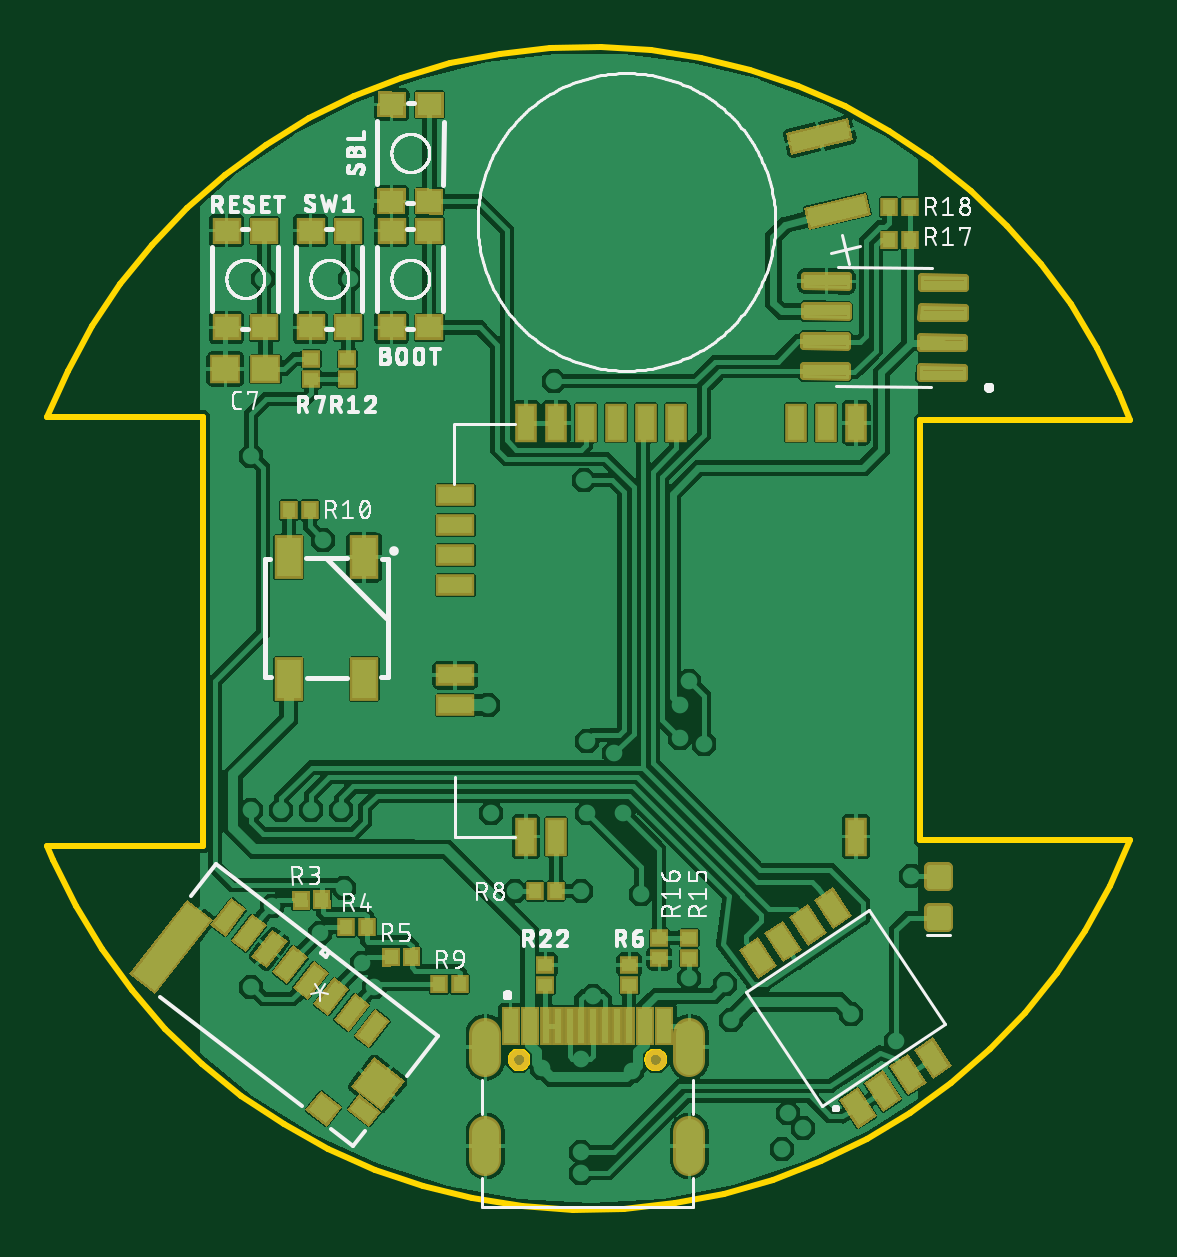
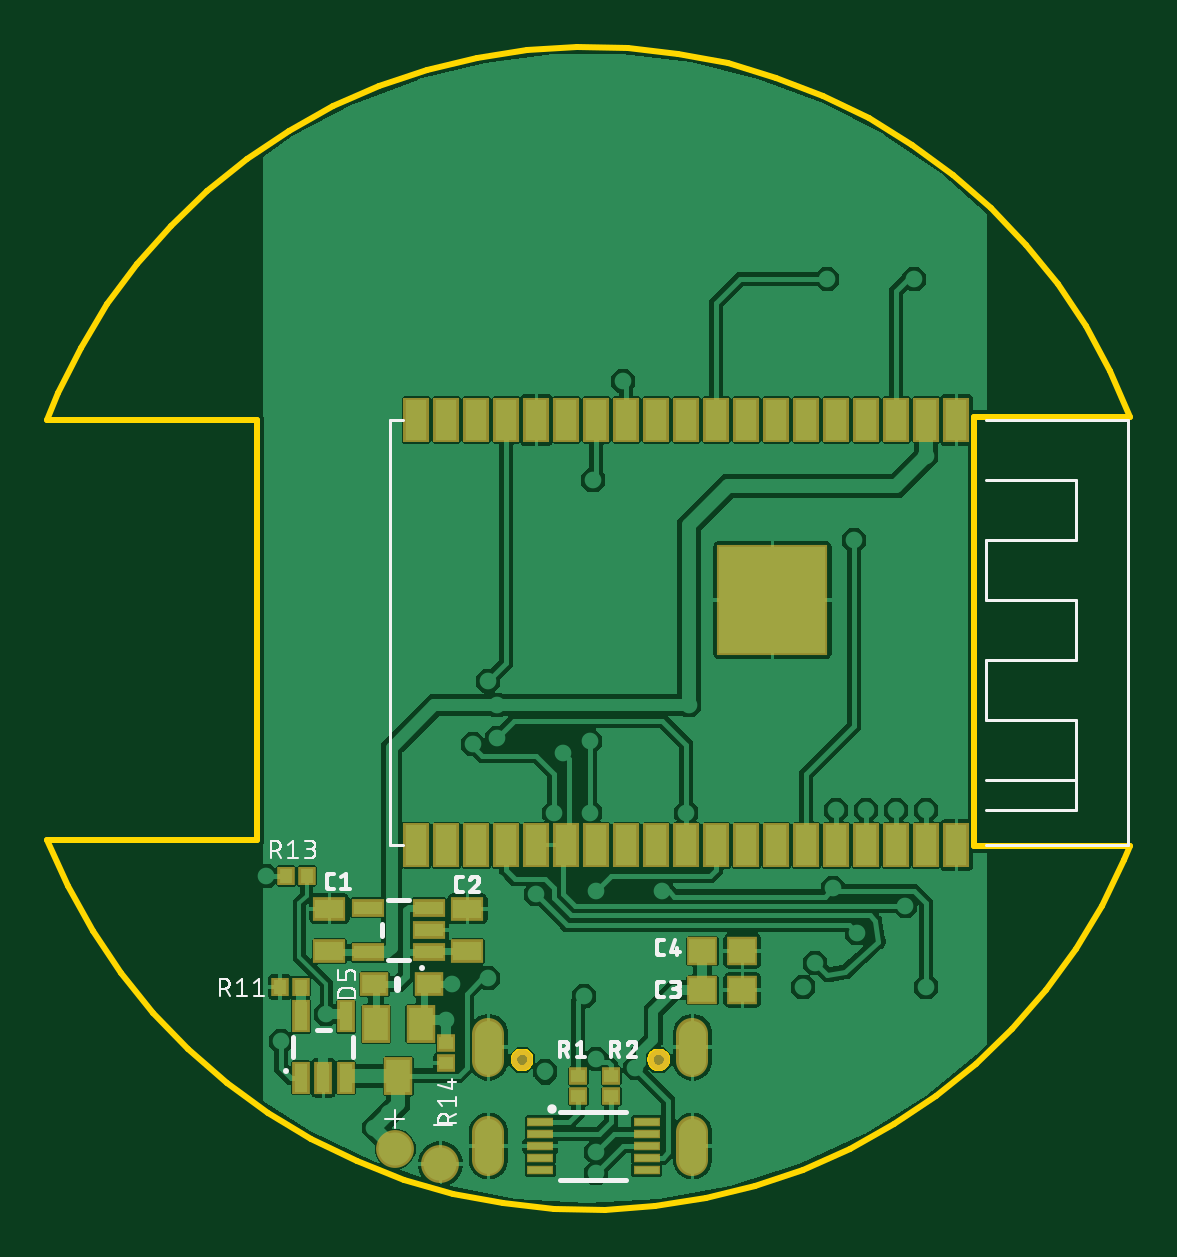
Circuit board: 9 layer files. Board 45.8 x 49.2 mm.
- bottom_copper: copper_bottom.gbr (134621 bytes)
- top_copper: copper_top.gbr (158459 bytes)
- outline: profile.gbr (8473 bytes)
- bottom_silk: silkscreen_bottom.gbr (25442 bytes)
- top_silk: silkscreen_top.gbr (107607 bytes)
- bottom_mask: soldermask_bottom.gbr (2332 bytes)
- top_mask: soldermask_top.gbr (6882 bytes)
- paste: solderpaste_bottom.gbr (2045 bytes)
- paste: solderpaste_top.gbr (7319 bytes)

=== bottom_copper: copper_bottom.gbr (134621 bytes, source omitted) ===
=== top_copper: copper_top.gbr (158459 bytes, source omitted) ===
=== outline: profile.gbr (8473 bytes, source omitted) ===
=== bottom_silk: silkscreen_bottom.gbr (25442 bytes, source omitted) ===
=== top_silk: silkscreen_top.gbr (107607 bytes, source omitted) ===
=== bottom_mask: soldermask_bottom.gbr ===
G04 EAGLE Gerber RS-274X export*
G75*
%MOMM*%
%FSLAX34Y34*%
%LPD*%
%INSoldermask Bottom*%
%IPPOS*%
%AMOC8*
5,1,8,0,0,1.08239X$1,22.5*%
G01*
%ADD10C,1.361200*%
%ADD11C,0.903200*%
%ADD12R,0.803200X0.743200*%
%ADD13R,1.103200X1.903200*%
%ADD14R,4.703200X4.703200*%
%ADD15R,1.100000X0.400000*%
%ADD16R,1.403200X0.753200*%
%ADD17R,1.403200X1.003200*%
%ADD18R,1.303200X1.203200*%
%ADD19R,1.203200X1.003200*%
%ADD20R,1.203200X1.603200*%
%ADD21R,0.753200X1.403200*%
%ADD22R,0.743200X0.803200*%
%ADD23C,1.603200*%


D10*
X161270Y69030D02*
X161270Y80610D01*
X247670Y80610D02*
X247670Y69030D01*
X161270Y38810D02*
X161270Y27230D01*
X247670Y27230D02*
X247670Y38810D01*
D11*
X175570Y69520D03*
X233370Y69520D03*
D12*
X209550Y54100D03*
X209550Y62740D03*
X195580Y54100D03*
X195580Y62740D03*
D13*
X278130Y160360D03*
X278130Y340360D03*
X74930Y340360D03*
X49530Y340360D03*
D14*
X127430Y264160D03*
D13*
X49530Y160360D03*
X227330Y340360D03*
X214630Y160360D03*
X227330Y160360D03*
X201930Y160360D03*
X163830Y160360D03*
X214630Y340360D03*
X240030Y340360D03*
X201930Y340360D03*
X240030Y160360D03*
X151130Y160360D03*
X138430Y160360D03*
X113030Y160360D03*
X74930Y160360D03*
X62230Y160360D03*
X163830Y340360D03*
X176530Y340360D03*
X189230Y340360D03*
X138430Y340360D03*
X151130Y340360D03*
X113030Y340360D03*
X125730Y340360D03*
X125730Y160360D03*
X189230Y160360D03*
X176530Y160360D03*
X100330Y160360D03*
X265430Y160360D03*
X252730Y160360D03*
X252730Y340360D03*
X265430Y340360D03*
X100330Y340360D03*
X87630Y340360D03*
X87630Y160360D03*
X62230Y340360D03*
D15*
X225700Y43020D03*
X225700Y38020D03*
X225700Y33020D03*
X225700Y28020D03*
X225700Y23020D03*
X180700Y23020D03*
X180700Y28020D03*
X180700Y33020D03*
X180700Y38020D03*
X180700Y43020D03*
D16*
X272749Y114960D03*
X272749Y124460D03*
X272749Y133960D03*
X298751Y133960D03*
X298751Y114960D03*
D17*
X314960Y115460D03*
X314960Y133460D03*
X256540Y115460D03*
X256540Y133460D03*
D18*
X157090Y99060D03*
X140090Y99060D03*
X157090Y115570D03*
X140090Y115570D03*
D19*
X272980Y101600D03*
X295980Y101600D03*
D20*
X285750Y62660D03*
X295250Y84660D03*
X276250Y84660D03*
D21*
X327000Y61929D03*
X317500Y61929D03*
X308000Y61929D03*
X308000Y87931D03*
X327000Y87931D03*
D22*
X335790Y100330D03*
X327150Y100330D03*
X333250Y147320D03*
X324610Y147320D03*
D12*
X265430Y68070D03*
X265430Y76710D03*
D23*
X287020Y31750D03*
X267970Y25400D03*
M02*

=== top_mask: soldermask_top.gbr (6882 bytes, source omitted) ===
=== paste: solderpaste_bottom.gbr ===
G04 EAGLE Gerber RS-274X export*
G75*
%MOMM*%
%FSLAX34Y34*%
%LPD*%
%INSolderpaste Bottom*%
%IPPOS*%
%AMOC8*
5,1,8,0,0,1.08239X$1,22.5*%
G01*
%ADD10R,0.600000X0.540000*%
%ADD11R,0.900000X1.700000*%
%ADD12R,4.500000X4.500000*%
%ADD13R,0.875000X0.250000*%
%ADD14R,1.200000X0.550000*%
%ADD15R,1.200000X0.800000*%
%ADD16R,1.100000X1.000000*%
%ADD17R,1.000000X0.800000*%
%ADD18R,1.000000X1.400000*%
%ADD19R,0.550000X1.200000*%
%ADD20R,0.540000X0.600000*%


D10*
X209550Y54100D03*
X209550Y62740D03*
X195580Y54100D03*
X195580Y62740D03*
D11*
X278130Y160360D03*
X278130Y340360D03*
X74930Y340360D03*
X49530Y340360D03*
D12*
X127430Y264160D03*
D11*
X49530Y160360D03*
X227330Y340360D03*
X214630Y160360D03*
X227330Y160360D03*
X201930Y160360D03*
X163830Y160360D03*
X214630Y340360D03*
X240030Y340360D03*
X201930Y340360D03*
X240030Y160360D03*
X151130Y160360D03*
X138430Y160360D03*
X113030Y160360D03*
X74930Y160360D03*
X62230Y160360D03*
X163830Y340360D03*
X176530Y340360D03*
X189230Y340360D03*
X138430Y340360D03*
X151130Y340360D03*
X113030Y340360D03*
X125730Y340360D03*
X125730Y160360D03*
X189230Y160360D03*
X176530Y160360D03*
X100330Y160360D03*
X265430Y160360D03*
X252730Y160360D03*
X252730Y340360D03*
X265430Y340360D03*
X100330Y340360D03*
X87630Y340360D03*
X87630Y160360D03*
X62230Y340360D03*
D13*
X225825Y43020D03*
X225825Y38020D03*
X225825Y33020D03*
X225825Y28020D03*
X225825Y23020D03*
X180575Y23020D03*
X180575Y28020D03*
X180575Y33020D03*
X180575Y38020D03*
X180575Y43020D03*
D14*
X272749Y114960D03*
X272749Y124460D03*
X272749Y133960D03*
X298751Y133960D03*
X298751Y114960D03*
D15*
X314960Y115460D03*
X314960Y133460D03*
X256540Y115460D03*
X256540Y133460D03*
D16*
X157090Y99060D03*
X140090Y99060D03*
X157090Y115570D03*
X140090Y115570D03*
D17*
X272980Y101600D03*
X295980Y101600D03*
D18*
X285750Y62660D03*
X295250Y84660D03*
X276250Y84660D03*
D19*
X327000Y61929D03*
X317500Y61929D03*
X308000Y61929D03*
X308000Y87931D03*
X327000Y87931D03*
D20*
X335790Y100330D03*
X327150Y100330D03*
X333250Y147320D03*
X324610Y147320D03*
D10*
X265430Y68070D03*
X265430Y76710D03*
M02*

=== paste: solderpaste_top.gbr (7319 bytes, source omitted) ===
